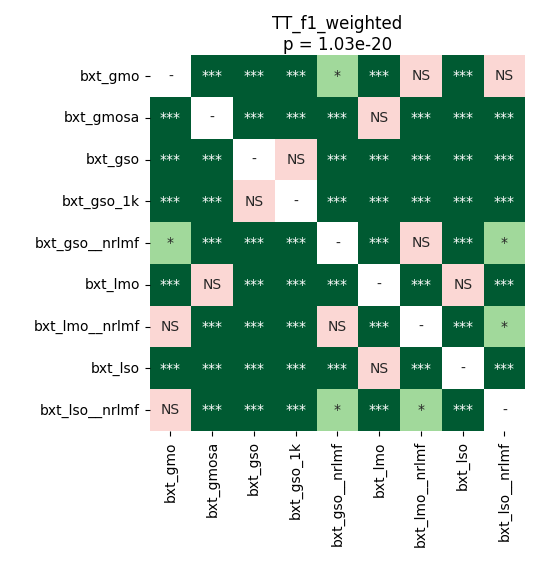

The file beside this chart, header and first rows:
	bxt_gmo	bxt_gmosa	bxt_gso	bxt_gso_1k	bxt_gso__nrlmf	bxt_lmo	bxt_lmo__nrlmf	bxt_lso	bxt_lso__nrlmf
bxt_gmo	1.0	4.39453125e-05	4.39453125e-05	4.39453125e-05	0.04025	4.39453125e-05	0.08315	4.39453125e-05	1.0
bxt_gmosa	4.39453125e-05	1.0	8.451021634615384e-05	4.39453125e-05	4.39453125e-05	0.1415	4.39453125e-05	0.0001221	4.39453125e-05
bxt_gso	4.39453125e-05	8.451021634615384e-05	1.0	0.5246	4.39453125e-05	4.39453125e-05	4.39453125e-05	4.39453125e-05	4.39453125e-05
bxt_gso_1k	4.39453125e-05	4.39453125e-05	0.5246	1.0	4.39453125e-05	4.39453125e-05	4.39453125e-05	4.39453125e-05	4.39453125e-05
bxt_gso__nrlmf	0.04025	4.39453125e-05	4.39453125e-05	4.39453125e-05	1.0	4.39453125e-05	0.9256	4.39453125e-05	0.01625
bxt_lmo	4.39453125e-05	0.1415	4.39453125e-05	4.39453125e-05	4.39453125e-05	1.0	4.39453125e-05	0.08315	4.39453125e-05
bxt_lmo__nrlmf	0.08315	4.39453125e-05	4.39453125e-05	4.39453125e-05	0.9256	4.39453125e-05	1.0	4.39453125e-05	0.01413
bxt_lso	4.39453125e-05	0.0001221	4.39453125e-05	4.39453125e-05	4.39453125e-05	0.08315	4.39453125e-05	1.0	4.39453125e-05
bxt_lso__nrlmf	1.0	4.39453125e-05	4.39453125e-05	4.39453125e-05	0.01625	4.39453125e-05	0.01413	4.39453125e-05	1.0
